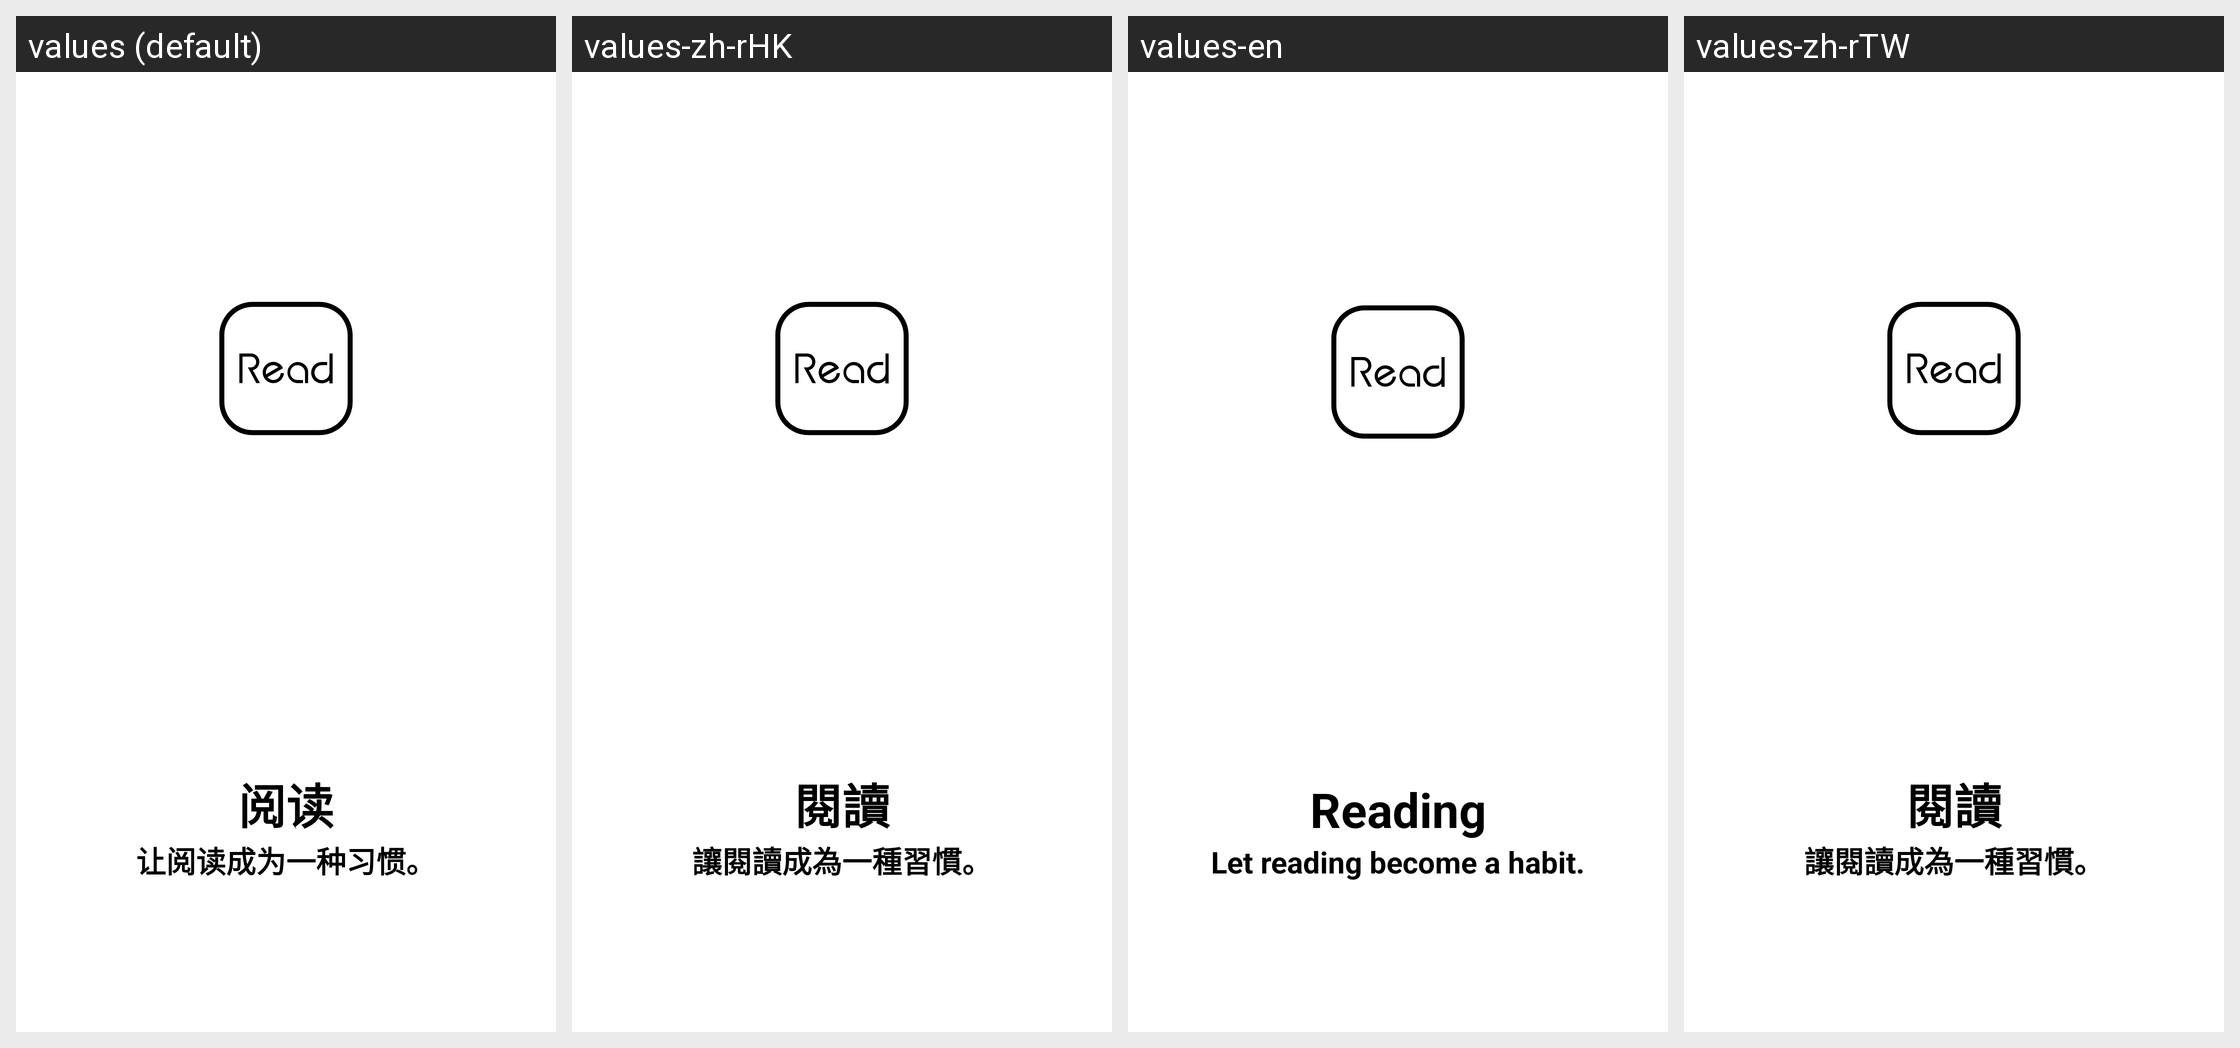

Here is an Android app screen in its default locale and in the app's own translations. Write out the translated-string differences for the strings that appear on this screen.
Android screen res/layout/activity_welcome.xml rendered under 4 locales, left to right: values (default), values-zh-rHK, values-en, values-zh-rTW. Device: Nexus 5 (rendered at 1080×1920; each locale shown at half size, 540×960, under a caption strip naming it); theme CAppWelcomeTheme.
Strings drawn on this screen, with the default value and each locale's value (text and hints the layout hard-codes, and strings that could not be matched under every locale, appear in the picture but are not listed):

app_name
  values: 阅读
  values-zh-rHK: 閱讀
  values-en: Reading
  values-zh-rTW: 閱讀

read_summary
  values: 让阅读成为一种习惯。
  values-zh-rHK: 讓閱讀成為一種習慣。
  values-en: Let reading become a habit.
  values-zh-rTW: 讓閱讀成為一種習慣。
